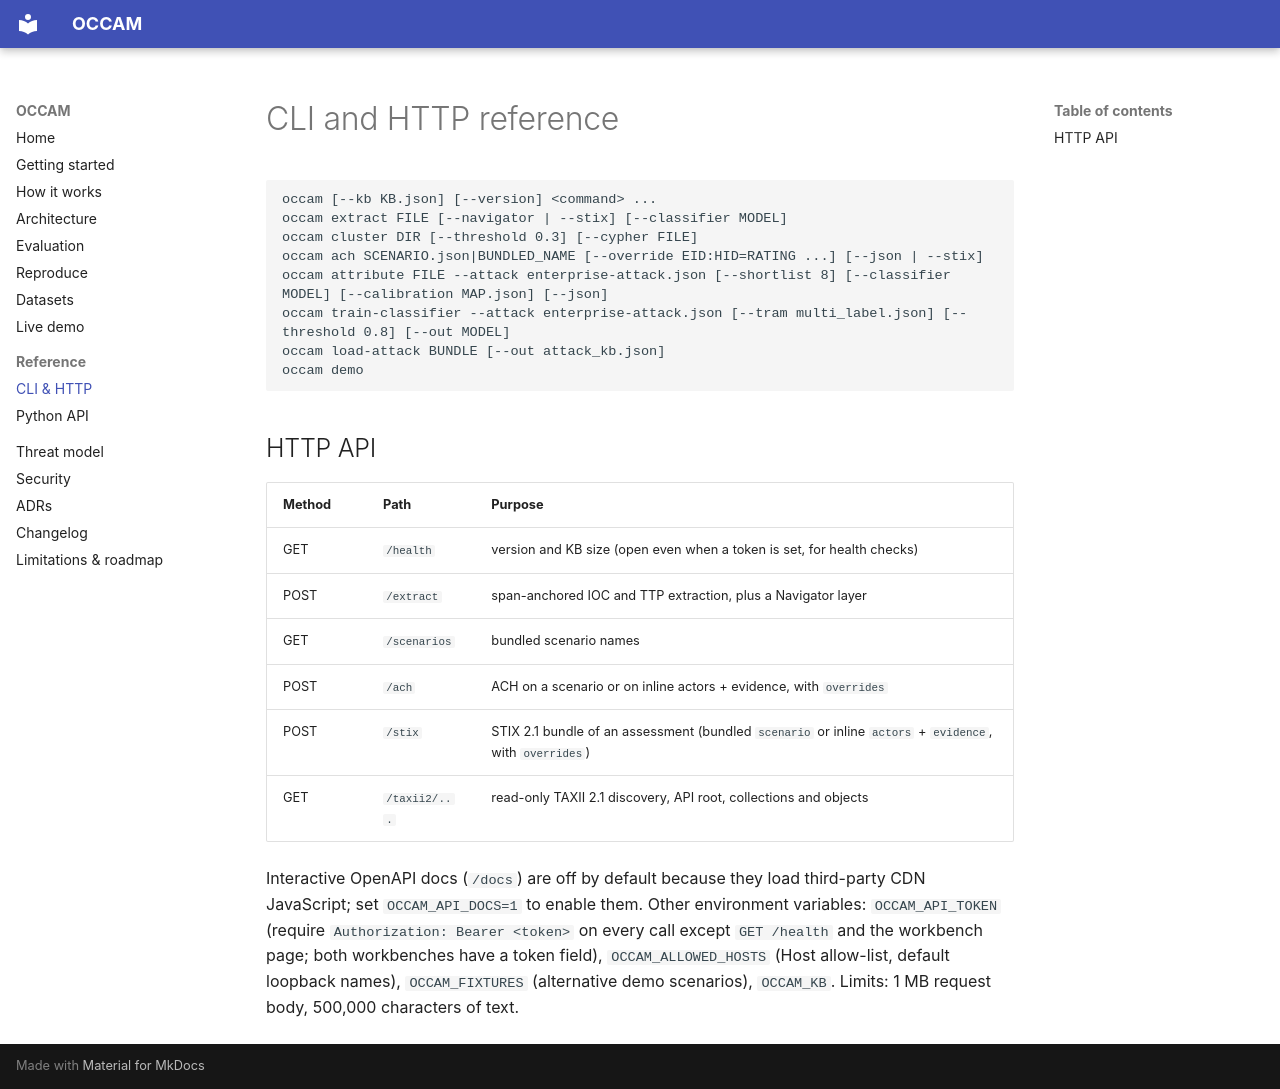

repository: rakshit-737/occam · page: reference/cli/index.html · generator: mkdocs

# CLI and HTTP reference

```text
occam [--kb KB.json] [--version] <command> ...
occam extract FILE [--navigator | --stix] [--classifier MODEL]
occam cluster DIR [--threshold 0.3] [--cypher FILE]
occam ach SCENARIO.json|BUNDLED_NAME [--override EID:HID=RATING ...] [--json | --stix]
occam attribute FILE --attack enterprise-attack.json [--shortlist 8] [--classifier MODEL] [--calibration MAP.json] [--json]
occam train-classifier --attack enterprise-attack.json [--tram multi_label.json] [--threshold 0.8] [--out MODEL]
occam load-attack BUNDLE [--out attack_kb.json]
occam demo
```

## HTTP API

| Method | Path | Purpose |
| --- | --- | --- |
| GET | `/health` | version and KB size (open even when a token is set, for health checks) |
| POST | `/extract` | span-anchored IOC and TTP extraction, plus a Navigator layer |
| GET | `/scenarios` | bundled scenario names |
| POST | `/ach` | ACH on a scenario or on inline actors + evidence, with `overrides` |
| POST | `/stix` | STIX 2.1 bundle of an assessment (bundled `scenario` or inline `actors` + `evidence`, with `overrides`) |
| GET | `/taxii2/...` | read-only TAXII 2.1 discovery, API root, collections and objects |

Interactive OpenAPI docs (`/docs`) are off by default because they load third-party CDN JavaScript; set `OCCAM_API_DOCS=1` to enable them. Other environment variables: `OCCAM_API_TOKEN` (require `Authorization: Bearer <token>` on every call except `GET /health` and the workbench page; both workbenches have a token field), `OCCAM_ALLOWED_HOSTS` (Host allow-list, default loopback names), `OCCAM_FIXTURES` (alternative demo scenarios), `OCCAM_KB`. Limits: 1 MB request body, 500,000 characters of text.
